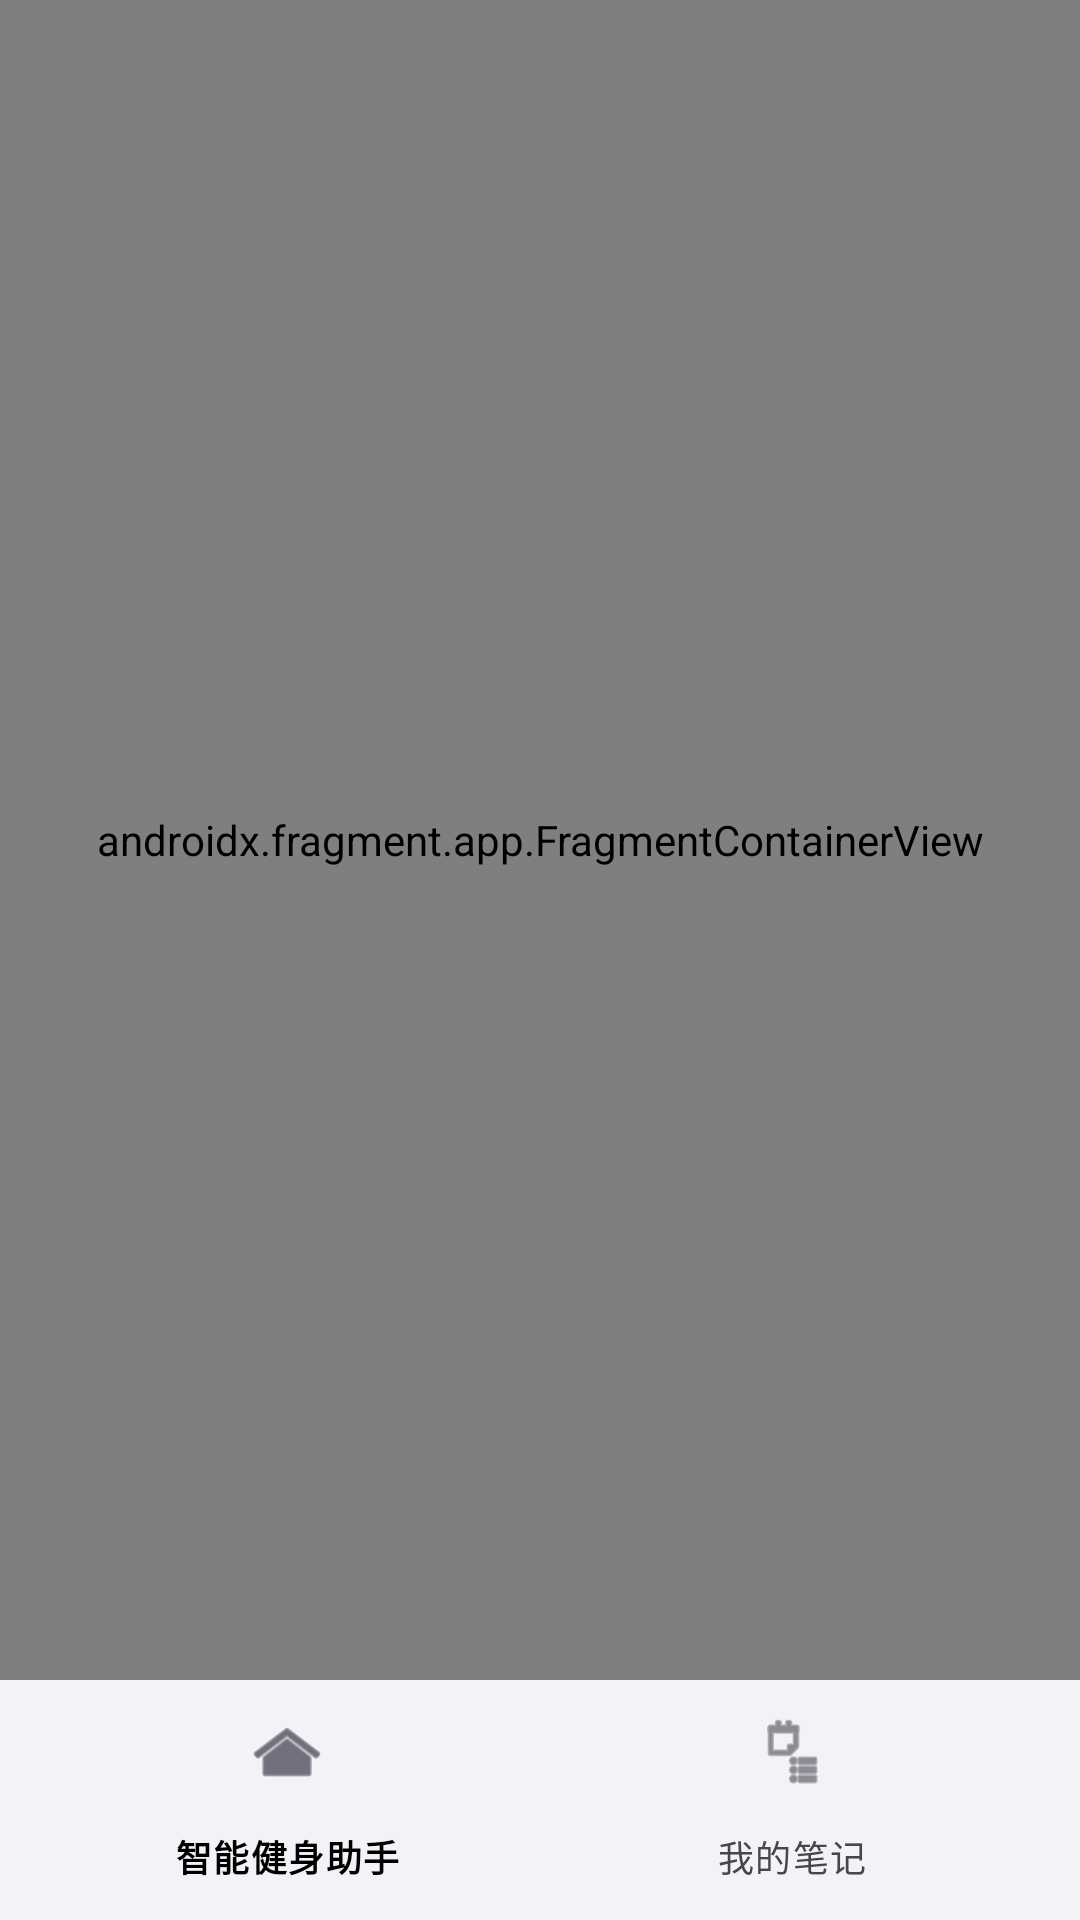

Reconstruct the res/layout file that produces this screen, plus the resources it refers to.
<!-- AndroidManifest.xml: application theme Theme.WorkOut -->
<!-- res/layout/activity_main.xml -->
<?xml version="1.0" encoding="utf-8"?>
<androidx.constraintlayout.widget.ConstraintLayout xmlns:android="http://schemas.android.com/apk/res/android"
    xmlns:app="http://schemas.android.com/apk/res-auto"
    xmlns:tools="http://schemas.android.com/tools"
    android:id="@+id/container"
    android:layout_width="match_parent"
    android:layout_height="match_parent"
    tools:context=".MainActivity">

    <androidx.fragment.app.FragmentContainerView
        android:id="@+id/nav_host_fragment"
        android:name="androidx.navigation.fragment.NavHostFragment"
        android:layout_width="0dp"
        android:layout_height="0dp"
        app:defaultNavHost="true"
        app:layout_constraintBottom_toTopOf="@id/nav_view"
        app:layout_constraintLeft_toLeftOf="parent"
        app:layout_constraintRight_toRightOf="parent"
        app:layout_constraintTop_toTopOf="parent"
        app:navGraph="@navigation/nav_graph" />

    <com.google.android.material.bottomnavigation.BottomNavigationView
        android:id="@+id/nav_view"
        android:layout_width="0dp"
        android:layout_height="wrap_content"
        android:background="?android:attr/windowBackground"
        app:layout_constraintBottom_toBottomOf="parent"
        app:layout_constraintLeft_toLeftOf="parent"
        app:layout_constraintRight_toRightOf="parent"
        app:menu="@menu/bottom_nav_menu" />

</androidx.constraintlayout.widget.ConstraintLayout>
<!-- resources referenced by this layout -->
<resources>
  <style name="Theme.WorkOut" parent="Theme.Material3.DayNight.NoActionBar">
          
          <item name="colorPrimary">@color/primary</item>
          <item name="colorOnPrimary">@color/on_primary</item>
          
          <item name="colorSecondary">@color/secondary</item>
          <item name="colorOnSecondary">@color/on_secondary</item>
          
          <item name="android:colorBackground">@color/background</item>
          <item name="colorSurface">@color/surface</item>
          <item name="colorOnSurface">@color/on_surface</item>
          
          <item name="android:statusBarColor">@color/primary</item>
          <item name="android:windowLightStatusBar">true</item>
          
          <item name="android:navigationBarColor">@color/surface</item>
          
      </style>
  <color name="primary">#FF007AFF</color>
  <color name="on_primary">#FFFFFFFF</color>
  <color name="secondary">#FF34C759</color>
  <color name="on_secondary">#FFFFFFFF</color>
  <color name="background">#FFF2F2F7</color>
  <color name="surface">#FFFFFFFF</color>
  <color name="on_surface">#FF000000</color>
</resources>
